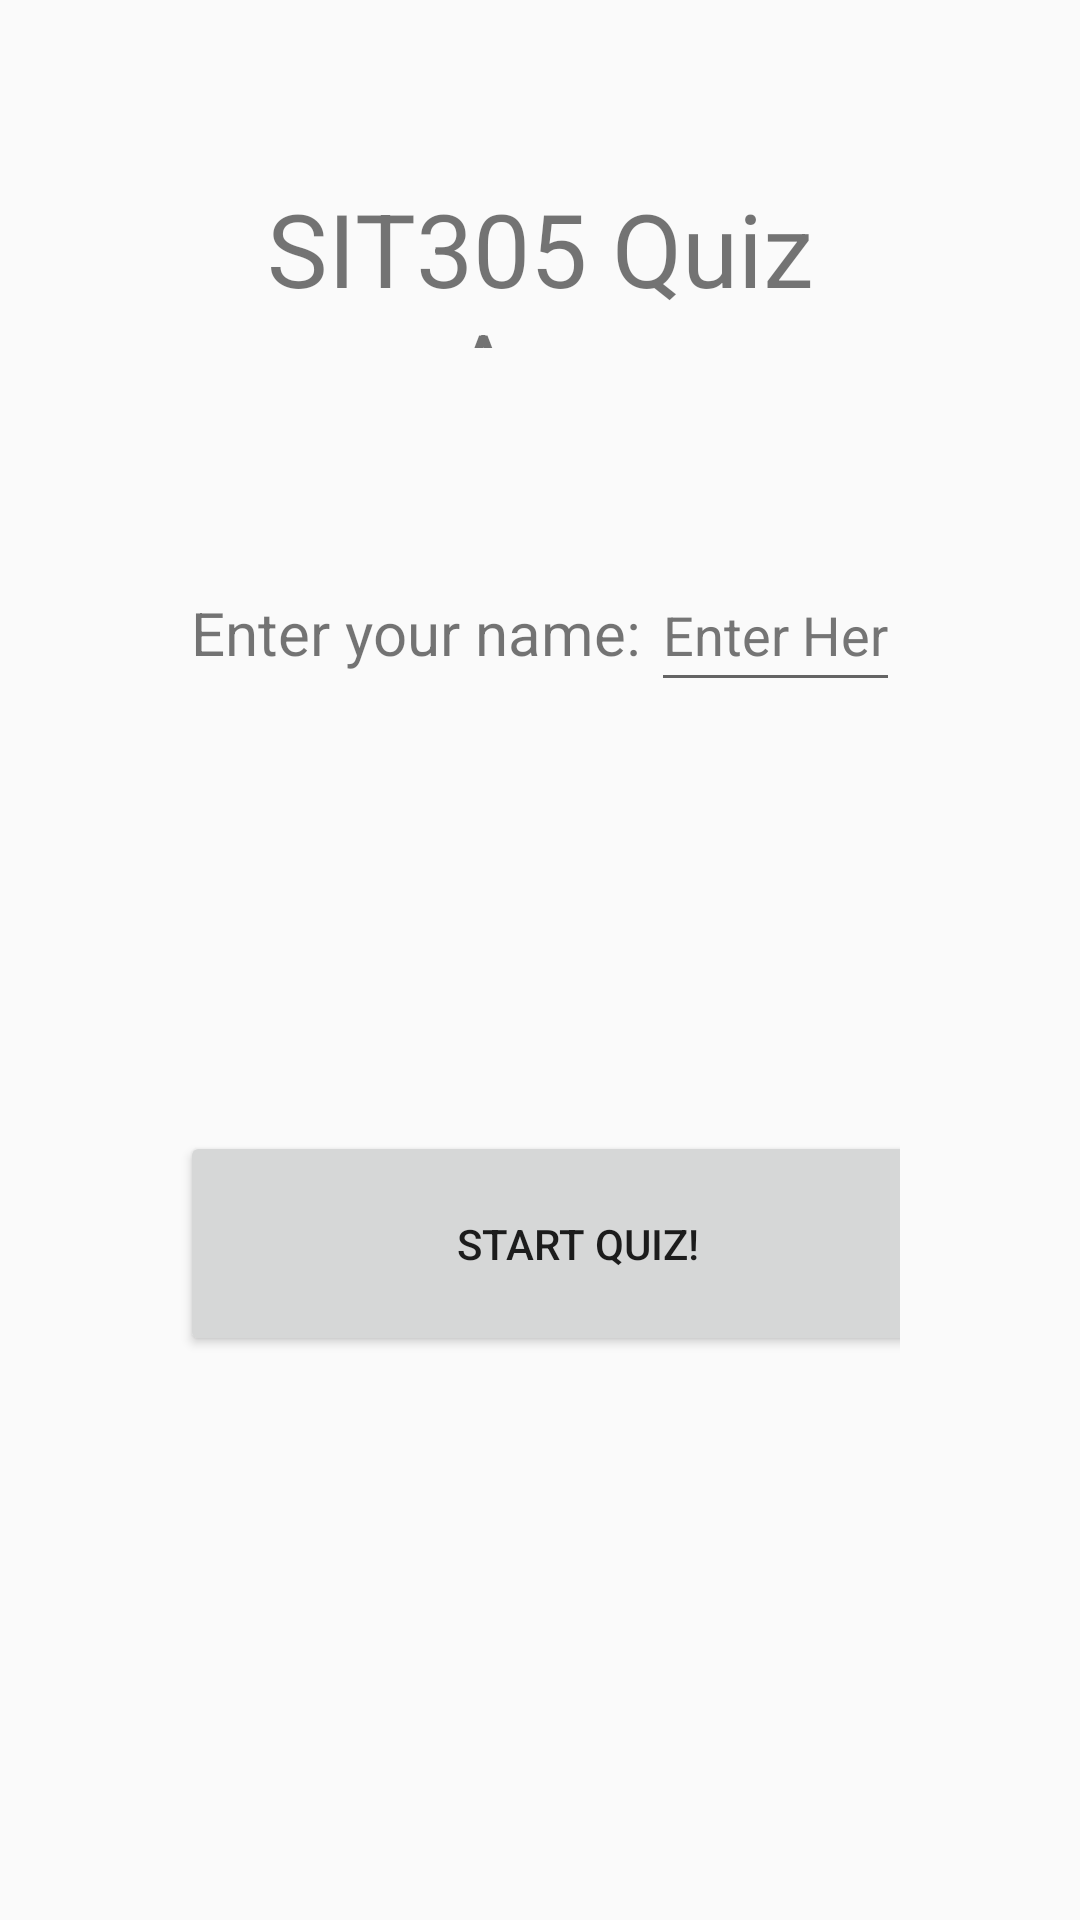

The Android layout XML behind this screen, and the referenced resources:
<!-- AndroidManifest.xml: application theme Theme.Task31C -->
<!-- res/layout/activity_main.xml -->
<?xml version="1.0" encoding="utf-8"?>
<androidx.constraintlayout.widget.ConstraintLayout xmlns:android="http://schemas.android.com/apk/res/android"
    xmlns:app="http://schemas.android.com/apk/res-auto"
    xmlns:tools="http://schemas.android.com/tools"
    android:layout_width="match_parent"
    android:layout_height="match_parent"
    tools:context=".MainActivity">

    <LinearLayout
        android:layout_width="match_parent"
        android:layout_height="match_parent"
        android:orientation="vertical"
        android:padding="60dp"
        app:layout_constraintBottom_toBottomOf="parent"
        app:layout_constraintEnd_toEndOf="parent"
        app:layout_constraintStart_toStartOf="parent"
        app:layout_constraintTop_toTopOf="parent">

        <TextView
            android:id="@+id/mainActivityTitle"
            android:layout_width="wrap_content"
            android:layout_height="56dp"
            android:text="@string/string_mainactivitytitle"
            android:textAlignment="center"
            android:textSize="34sp" />

        <LinearLayout
            android:layout_width="match_parent"
            android:layout_height="261dp"
            android:orientation="horizontal"
            android:paddingTop="70dp">

            <TextView
                android:id="@+id/enterNameTextView"
                android:layout_width="157dp"
                android:layout_height="46dp"
                android:text="@string/enter_your_name"
                android:textAlignment="center"
                android:textSize="20sp" />

            <EditText
                android:id="@+id/enterNameInput"
                android:layout_width="wrap_content"
                android:layout_height="wrap_content"
                android:ems="10"
                android:hint="Enter Here"
                android:inputType="textPersonName"
                android:minHeight="48dp"
                android:textColorHint="#757575" />
        </LinearLayout>

        <Button
            android:id="@+id/startQuizButton"
            android:layout_width="265dp"
            android:layout_height="75dp"
            android:text="@string/start_quiz_button" />

    </LinearLayout>

</androidx.constraintlayout.widget.ConstraintLayout>
<!-- resources referenced by this layout -->
<resources>
  <string name="enter_your_name">Enter your name:</string>
  <string name="start_quiz_button">Start Quiz!</string>
  <string name="string_mainactivitytitle">SIT305 Quiz App</string>
  <style name="Theme.Task31C" parent="Theme.AppCompat.Light.DarkActionBar">
          
          <item name="colorPrimary">@color/purple_500</item>
          <item name="colorPrimaryVariant">@color/purple_700</item>
          <item name="colorOnPrimary">@color/white</item>
          
          <item name="colorSecondary">@color/teal_200</item>
          <item name="colorSecondaryVariant">@color/teal_700</item>
          <item name="colorOnSecondary">@color/black</item>
          
          <item name="android:statusBarColor" tools:targetApi="l">?attr/colorPrimaryVariant</item>
          
      </style>
  <!-- not gathered from this repository: default colours our renderer supplied (Android Studio template values) -->
  <color name="purple_500">#FF6200EE</color>
  <color name="purple_700">#FF3700B3</color>
  <color name="teal_200">#FF03DAC5</color>
  <color name="teal_700">#FF018786</color>
  <color name="black">#FF000000</color>
  <color name="white">#FFFFFFFF</color>
</resources>
